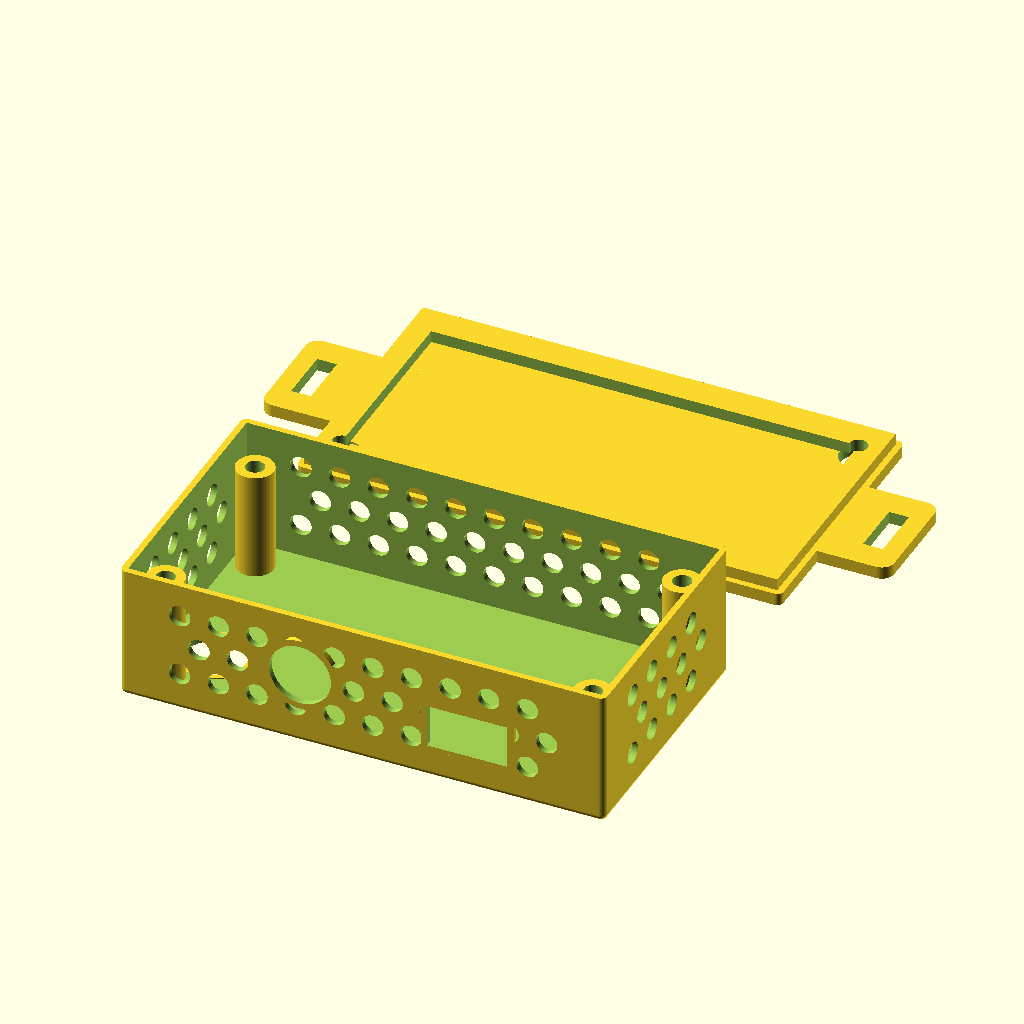
Cell 1: rendered with the file's own defaults.
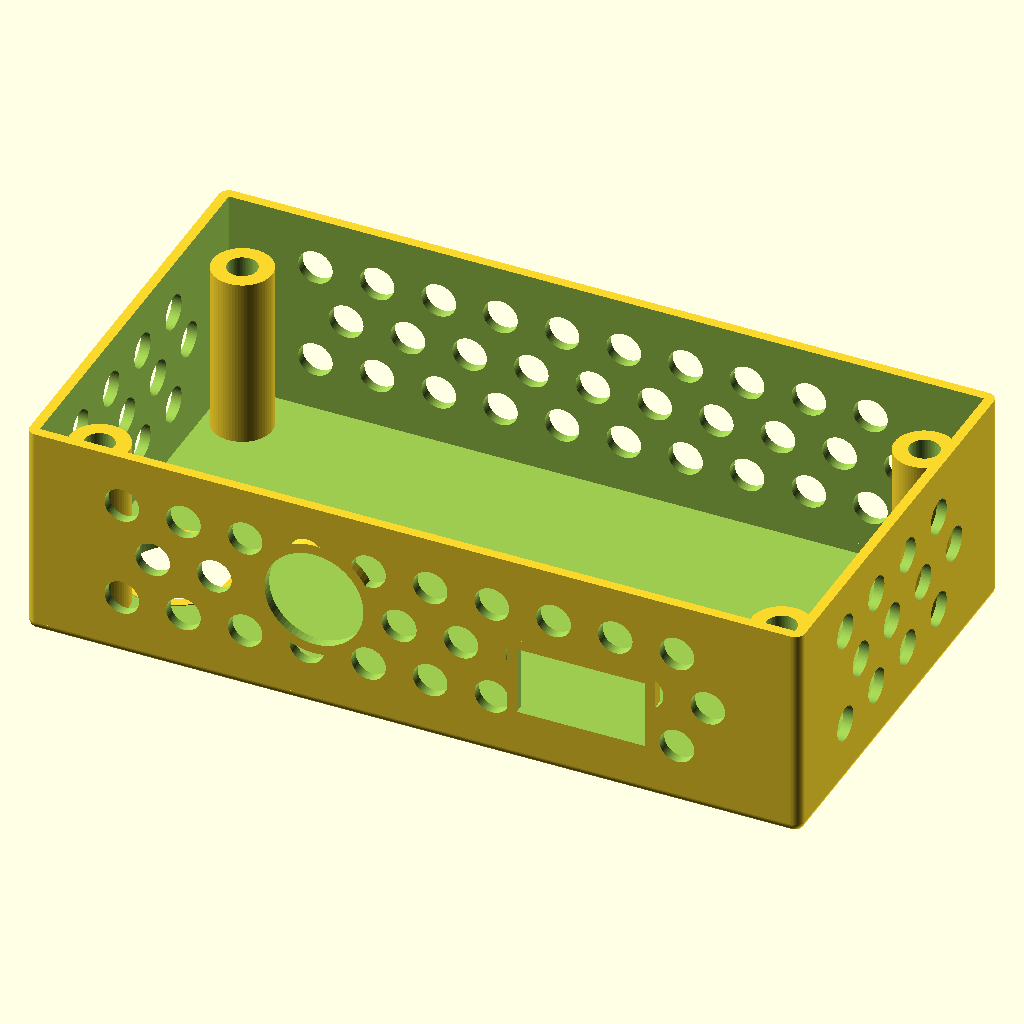
Cell 2 — part set to "box", the other parameters unchanged.
The same orthographic view direction (rotation 55°, 0°, 25°; colour scheme Cornfield) for every cell, with the view re-fitted per cell, so scale and position can differ between cells.
The OpenSCAD source (inputs/thingiverse/files/thing-3588987/files/sensorBox.scad):
/* [Global] */

/* [Part select] */
part = "both";   // [box, lid, both]

/* [PCB parameters] */
// PCB length
pcbLenght = 76;
// PCB width
pcbWidth = 38;
// PCB thickness
pcbT = 1.6;
// PCB distance from lid
pcbL = 2;
// PCB mounting hole diameter
pcbHole = 3;
// holes's center distance from pcb's corner
pcbHoleL = 3.5;

/* [Box paramaters] */
// gap between box and pcb's left (and right) edge
gapX = .2;
// gap between box and pcb's top (and bottom) edge
gapY = 1.5 ;
// inner depth
depth = 21;
// wall thickness
wall = 1.0;

/* [Power connector] */
powerConn = "yes";   // [yes,no]
// diameter of power connector
powerD = 10;
// center distance from PCB
power2pcb = 7.5;
// center distance from bottom left corner of PCB
power2corner = 28;

/* [USB connector] */
usbConn = "yes";   // [yes,no]
// USB hole height
usbH = 13;
// USB hole width
usbW = 7;
// center line distance from PCB
usb2pcb = 10.5;
// center line distance from bottom left corner of PCB
usb2corner = 55;

/* [Sensor hole] */
sensorHole = "yes";  // [yes,no]
// diameter
sensorD = 10;
// distance from bottom edge of PCB
sensorBottom = 11;
// distance from left edge of PCB
sensorLeft = 8;

/* [Lid] */
// lid bolt diameter, equal to pcbHole
lidBolt = pcbHole;
// number of bolts
lidBoltsNr = 2;           // [2,4]
// head of bolt
lidBoltHead = "socket";   // [socket, flat]

/* [Mounting] */
// box mounting bolt diameter
mountBolt = 3;
// mounting tabs on left and right sides
leftRightMounts = "yes";  // [yes,no]
// mounting taps on top and Bottom sides
topBottomMounts = "no";   // [yes,no]

/* [Perforation] */
// Perforation at top
perforationTop = "no";  // [yes,no]
// Perforation at sides
perforationSides = "yes";  //  [yes,no]
// diameter of ventillation holes
ventHole = 3.5;

/* [Hidden] */
length = pcbLenght + 2 * gapX;        // inner length
width = pcbWidth + 2 * gapY;          // inner width
mountW = 3 * mountBolt;               // mounting plate width
gridForbiddenZone = 2 * pcbHoleL;     // perforation holes distance from box inner edges
minVentHolesDist = ventHole * 2 / 3;  // ventillation holes distance
powerL1 = power2pcb + pcbT + pcbL;
usbL1 = usb2pcb + pcbT + pcbL;
$fn = 64;

module rPlate(l = length, wd = width, wa = wall, r = 0) {
  translate([r, r, 0]) minkowski() {
    cube([l - 2 * r, wd - 2 * r, wa - 0.1]);
    cylinder(h = .1, r = r);
  }
}

module mountTab(xSize, ySize, slotXSize, slotYSize, lidWall) {
  difference() {
    rPlate(xSize, ySize, lidWall, 2 * wall);
    translate([mountBolt, (ySize - slotYSize) / 2, -.1])
      cube([slotXSize, slotYSize, lidWall + 0.2]);
  }
}

module lidHole(lidWall) {
  if (lidBoltHead == "socket")
    cylinder(d = 2 * lidBolt, h = lidWall + 0.2);
  else
    cylinder(d1 = 2 * lidBolt, d2 = lidBolt, h = lidWall + 0.2);
  translate([0, 0, lidWall - 0.1])
    cylinder(d = lidBolt, h = pcbL + 0.2);
}

module lidplate(lidWall) {
  brimX = gapX + pcbHoleL;
  brimY = gapY + pcbHoleL;

  difference() {
    union() {
      rPlate(length + 2 * wall, width + 2 * wall, lidWall, wall);
      translate([wall, wall, lidWall -.1])
        difference() {
          rPlate(length, width, pcbL + .1, 0);
          translate([brimX, brimY, -.1])
            rPlate(length - 2 * brimX, width - 2 * brimY, pcbL + .3, 0);
        }
      }
    translate([wall + pcbHoleL + gapX, wall + pcbHoleL + gapY, -.1])
      lidHole(lidWall);
    translate([length + wall - pcbHoleL - gapX, width + wall - pcbHoleL - gapY, -0.1])  
      lidHole(lidWall);
    if (lidBoltsNr == 4) {
      translate([wall + pcbHoleL + gapX, width + wall - pcbHoleL - gapY, -.1])
        lidHole(lidWall);
      translate([length + wall - pcbHoleL - gapX, wall + pcbHoleL + gapY, -0.1])  
        lidHole(lidWall);
    }
  }
}

module lid() {
  xSize = 18;
  ySize = 18;
  slotXSize = mountBolt + .2;
  slotYSize = 3 * mountBolt;
  lidWall = wall >= 2 ? wall : 2;

  translate([0, 0, 0])
    lidplate(lidWall);
  if (leftRightMounts == "yes") {
    translate([- xSize + 2 * slotXSize, (width + 2 * wall - ySize) / 2, 0])
      mountTab(xSize, ySize, slotXSize, slotYSize, lidWall);
    translate([length + 2 * wall + xSize - 2 * slotXSize, (width + 2 * wall - ySize) / 2, 0])
      mirror([1, 0, 0])
        mountTab(xSize, ySize, slotXSize, slotYSize, lidWall);
  }
  if (topBottomMounts == "yes") {
    translate([length / 2 + wall + ySize / 2, -xSize + 2 * slotXSize, 0])
      rotate([0, 0, 90])
      mountTab(xSize, ySize, slotXSize, slotYSize, lidWall);
    translate([length / 2 + wall - ySize / 2, width + 2 * wall + xSize - 2 * slotXSize, 0])
      rotate([0, 0, 270])
        mountTab(xSize, ySize, slotXSize, slotYSize, lidWall);
  }
}

// rounded cube
module rCube(l = length, w = width, d = depth, r = wall) {
  hull() {
    translate([r, r, 0])
      sphere(r = r);
    translate([l - r, r, 0])
      sphere(r = r);
    translate([l - r, w - r, 0])
      sphere(r = r);
    translate([r, w - r, 0])
      sphere(r = r);
  }
  rPlate(l, w, d, r);
}

module mountingHole(outD, outH) {
  inH = depth - wall;
  translate([0, 0, 0])
    difference() {
      cylinder(d = outD, h = outH);
      translate([0, 0, outH - inH + 0.1])
        cylinder(d = lidBolt, h = inH);
    }
}

// rounded box
module rBox(l = length, wd = width, d = depth, wa = wall, r = wall) {
  difference() {
    rCube(l, wd, d - r, wa, r);
    translate([wa, wa, -.1])
      rCube(l - 2 * wa, wd - 2 * wa, d + .2, 0);
  }
}

module baseBox(length, width) {
  rBox(length + 2 * wall, width + 2 * wall, depth + wall, wall, wall);
  translate([wall + pcbHoleL + gapX, wall + pcbHoleL + gapY, -.1])
    mountingHole(2 * lidBolt, depth - pcbT - pcbL + .1);
  translate([wall + pcbHoleL + gapX, width + wall - pcbHoleL - gapY,  -.1])
    mountingHole(2 * lidBolt, depth - pcbT - pcbL + .1);
  translate([length + wall - pcbHoleL - gapX, wall + pcbHoleL + gapY, -.1])
    mountingHole(2 * lidBolt, depth - pcbT - pcbL + .1);
  translate([length + wall - pcbHoleL - gapX, width + wall - pcbHoleL - gapY, -.1])
    mountingHole(2 * lidBolt, depth - pcbT - pcbL + .1);
}

module shiftedHoles(l, wd, wa, szX, szY) {
  xSize = l - 2 * szX;
  ySize = wd - 2 * szY;
  xCount = floor(xSize / (minVentHolesDist + ventHole));
  xDist = (xSize - xCount * ventHole) / xCount;
  yCount = floor(ySize / ventHole);
  yDist = (ySize - yCount * ventHole) / (yCount - 1);
  for (j = [0: yCount - 1]) {
    shift = j % 2 == 0 ? ventHole / 2 : xDist / 2 + ventHole;
    for (i = [0: xCount - 1]) {
      translate([szX + i * (xDist + ventHole) + shift, szY + ventHole / 2 + j * (yDist + ventHole), 0])
        cylinder(d = ventHole, h = wa);
    }
  }
}

module perforatedBox(length, width) {
  difference() {
    baseBox(length,width);
    if (perforationTop == "yes")
      translate([wall, wall, -wall - .1])
        shiftedHoles(length, width, wall + 0.2, gridForbiddenZone, gridForbiddenZone);
    if (perforationSides == "yes") {
      translate([wall, wall + .1, 0]) rotate([90, 0, 0])
        shiftedHoles(length, depth, wall + .2, gridForbiddenZone, pcbL + pcbT);
      translate([wall, width + 2 * wall + .1, 0]) rotate([90, 0, 0])
        shiftedHoles(length, depth, wall + .2, gridForbiddenZone, pcbL + pcbT);
      translate([-.1, wall, 0]) rotate([90, 0, 90])
        shiftedHoles(width, depth, wall + .2, gridForbiddenZone, pcbL + pcbT);
      translate([length + wall - .1, wall, 0]) rotate([90, 0, 90])
        shiftedHoles(width, depth, wall + .2, gridForbiddenZone, pcbL + pcbT);
    }
  }
}

module box(length, width) {
  difference() {
    union () {
      if (perforationTop == "yes" || perforationSides == "yes")
        perforatedBox(length, width);
      else
        baseBox(length, width);
      if (powerConn == "yes")
        translate([power2corner + gapX + wall, wall, depth - powerL1 + wall])
          rotate([90, 0, 0])
            cylinder(d = powerD + 2 * wall, h = wall);
      if (usbConn == "yes")
        translate([usb2corner + gapX + wall, wall / 2, depth - usbL1 + wall])
          cube([usbH + 2 * wall, wall, usbW + 2 * wall], true);
      if (sensorHole == "yes")
        translate([sensorLeft + gapX + wall, sensorBottom + gapY + wall, -wall])
          cylinder(d = sensorD + 2 * wall, h = wall);
    }
    if (powerConn == "yes")
      translate([power2corner + gapX + wall, wall + .1, depth - powerL1 + wall])
        rotate([90, 0, 0])
          cylinder(d = powerD, h = wall + .2);
    if (usbConn == "yes")
      translate([usb2corner + gapX + wall, wall / 2 - .1, depth - usbL1 + wall])
        cube([usbH, wall + .3, usbW], true);
    if (sensorHole == "yes")
     translate([sensorLeft + gapX + wall, sensorBottom + gapY + wall, -wall -.1])
        cylinder(d = sensorD, h = wall + 0.2);
  }
}

print_part();

module print_part() {
  if (part == "box") {
    translate([0, 0, wall]) box(length, width);
  } else if (part == "lid") {
    lid();
  } else if (part == "both") {
    translate([0, 0, wall]) box(length, width);
    translate([0, width + 20, 0]) lid();
  } else {
    translate([0, 0, wall]) box(length, width);
    translate([0, width + 20, 0]) lid();
  }
}
Customizer parameters (derived from the source; name, type, default, range or options):
part: string, default "both", options "box", "lid", "both"
pcbLenght: number, default 76
pcbWidth: number, default 38
pcbT: number, default 1.6
pcbL: number, default 2
pcbHole: number, default 3
pcbHoleL: number, default 3.5
gapX: number, default 0.2
gapY: number, default 1.5
depth: number, default 21
wall: number, default 1
powerConn: string, default "yes", options "yes", "no"
powerD: number, default 10
power2pcb: number, default 7.5
power2corner: number, default 28
usbConn: string, default "yes", options "yes", "no"
usbH: number, default 13
usbW: number, default 7
usb2pcb: number, default 10.5
usb2corner: number, default 55
sensorHole: string, default "yes", options "yes", "no"
sensorD: number, default 10
sensorBottom: number, default 11
sensorLeft: number, default 8
lidBoltsNr: number, default 2, options 2, 4
lidBoltHead: string, default "socket", options "socket", "flat"
mountBolt: number, default 3
leftRightMounts: string, default "yes", options "yes", "no"
topBottomMounts: string, default "no", options "yes", "no"
perforationTop: string, default "no", options "yes", "no"
perforationSides: string, default "yes", options "yes", "no"
ventHole: number, default 3.5
